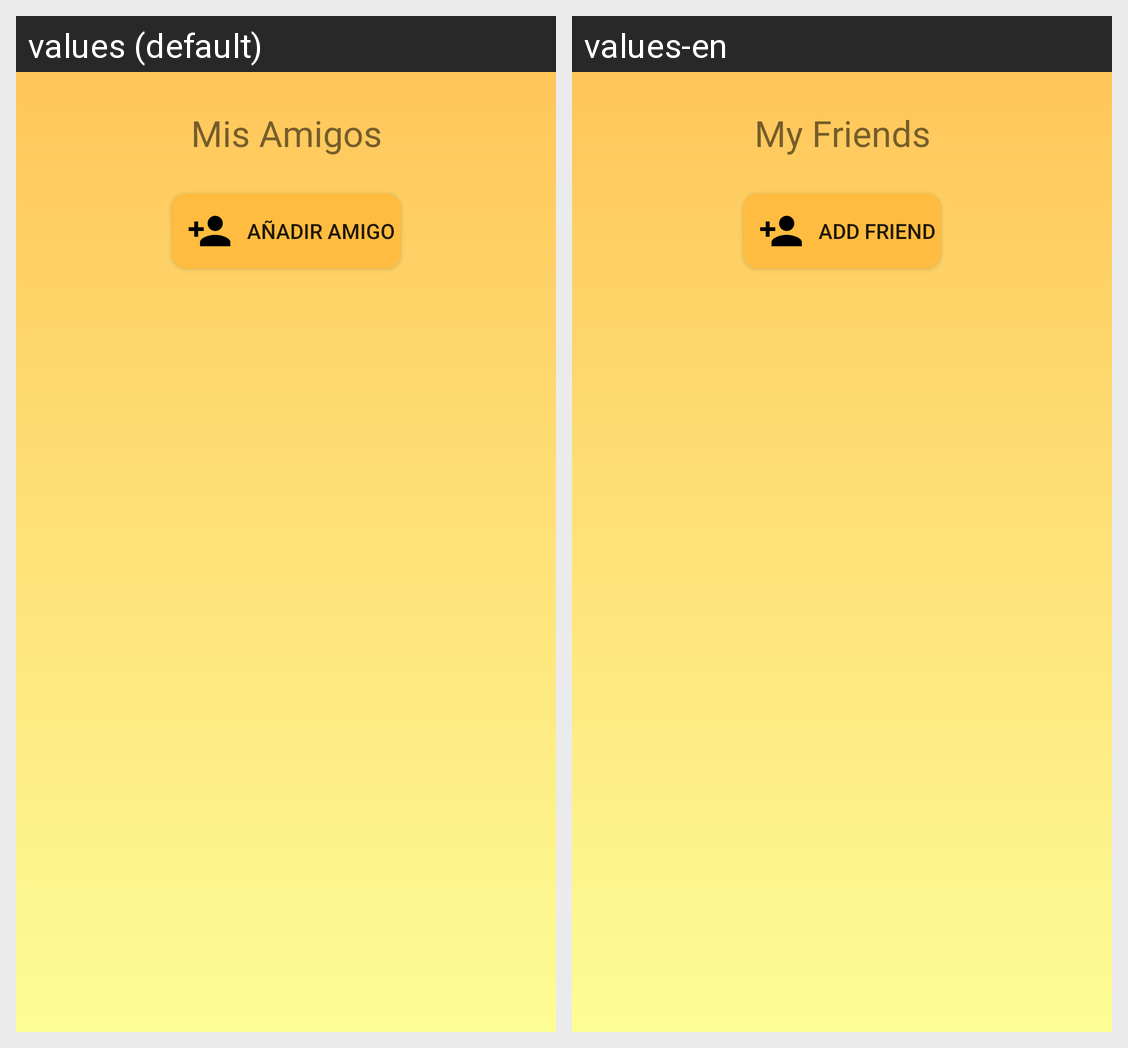

For this localized Android screen grid, give each drawn string resource with its value in every locale shown.
Android screen res/layout/activity_mis__amigos.xml rendered under 2 locales, left to right: values (default), values-en. Device: Nexus 5 (rendered at 1080×1920; each locale shown at half size, 540×960, under a caption strip naming it); theme AppTheme.
Strings drawn on this screen, with the default value and each locale's value (text and hints the layout hard-codes, and strings that could not be matched under every locale, appear in the picture but are not listed):

my_friends
  values: Mis Amigos
  values-en: My Friends

add_friend
  values: Añadir amigo
  values-en: Add friend
